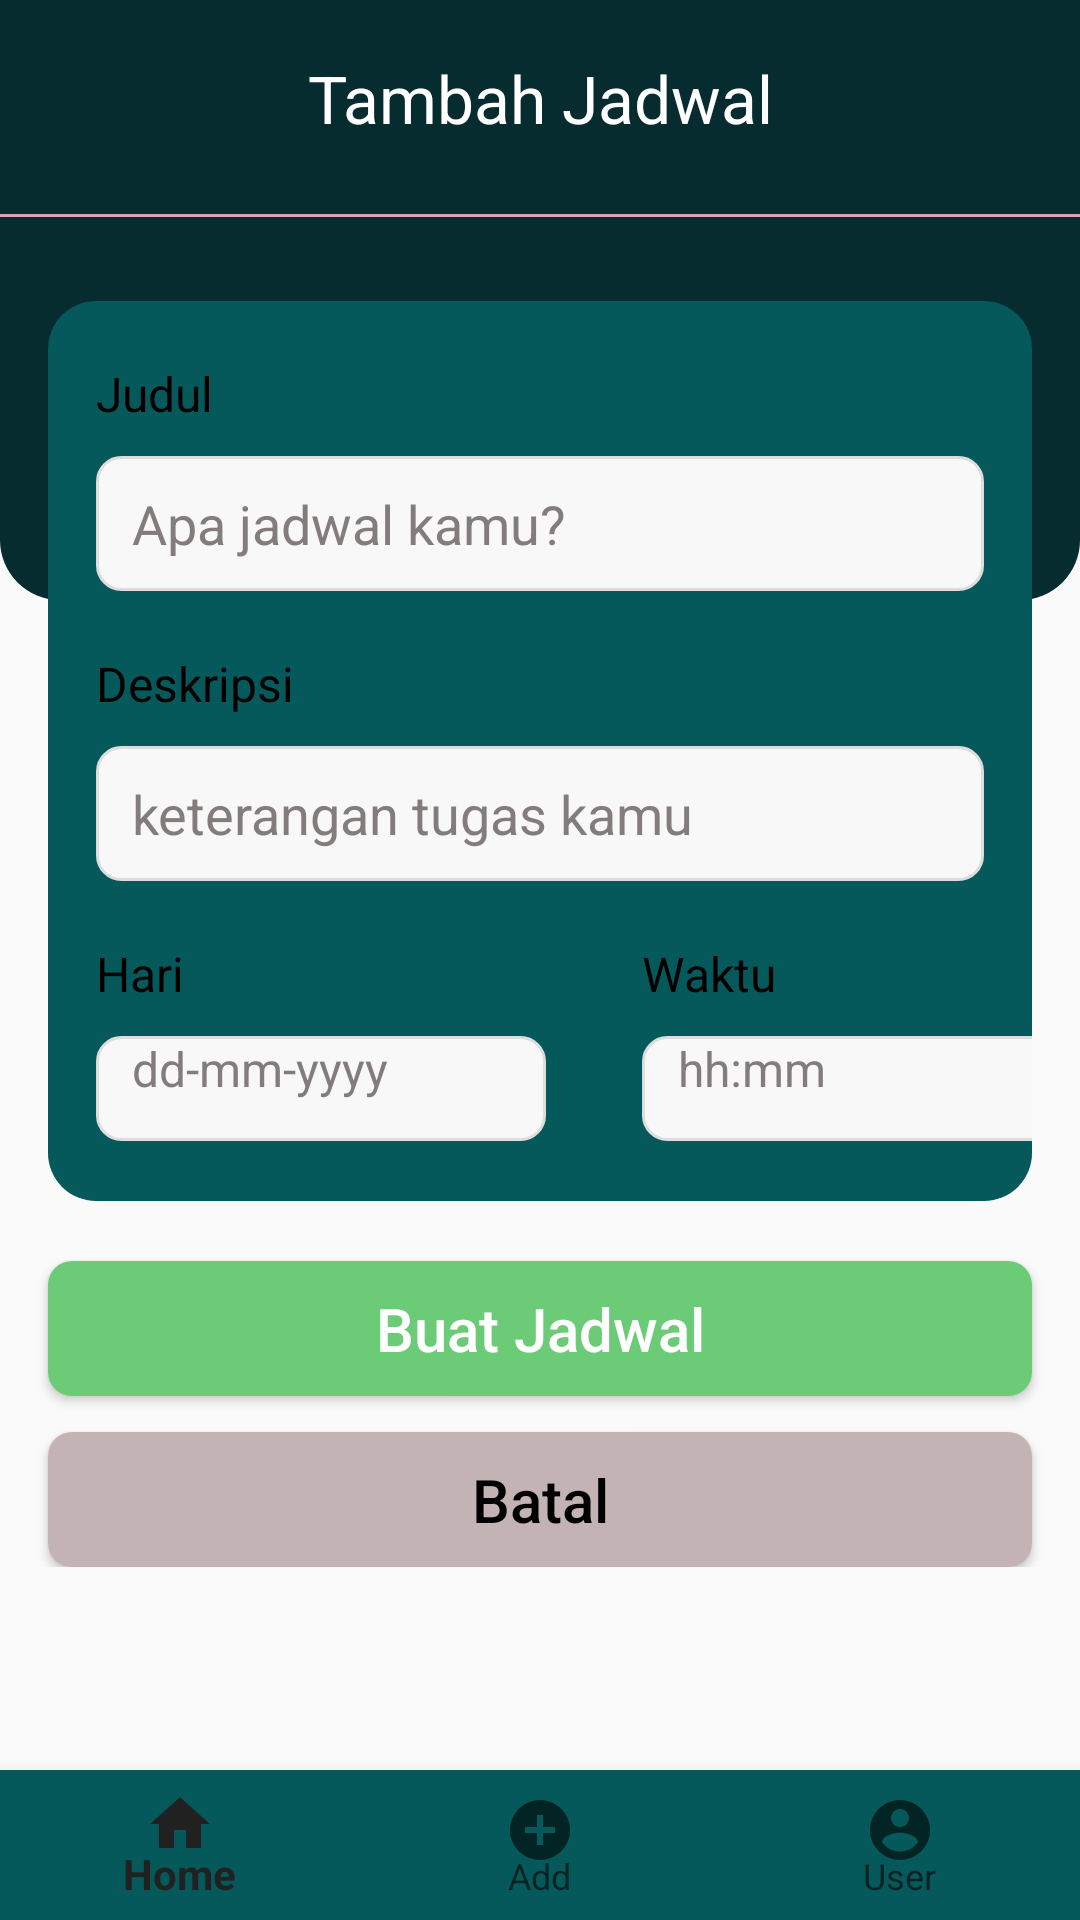

Layout XML and referenced resources for this Android screen:
<!-- AndroidManifest.xml: application theme Theme.AppCompat.DayNight.DarkActionBar -->
<!-- res/layout/activity_add_jadwal.xml -->
<?xml version="1.0" encoding="utf-8"?>
<RelativeLayout xmlns:android="http://schemas.android.com/apk/res/android"
    xmlns:app="http://schemas.android.com/apk/res-auto"
    xmlns:tools="http://schemas.android.com/tools"
    android:layout_width="match_parent"
    android:layout_height="match_parent"
    tools:context=".MainActivity"
    android:orientation="vertical"
    >
    <LinearLayout
        android:layout_width="match_parent"
        android:layout_height="wrap_content"
        android:orientation="vertical">
        <LinearLayout
            android:layout_width="match_parent"
            android:layout_height="200dp"
            android:background="@drawable/bg_header"
            android:orientation="vertical">
            <TextView
                android:id="@+id/tv_judul"
                android:layout_width="wrap_content"
                android:layout_height="wrap_content"
                android:text="Tambah Jadwal"
                android:textSize="22sp"
                android:textAlignment="center"
                android:layout_gravity="center"
                android:textColor="@color/white"
                android:layout_marginTop="18dp"
                android:layout_marginBottom="24dp"/>

            <View
                android:layout_width="match_parent"
                android:layout_height="1dp"
                android:background="@color/colorPrimary"/>

        </LinearLayout>

        <LinearLayout
            android:layout_width="match_parent"
            android:layout_height="wrap_content"
            android:paddingTop="20dp"
            android:layout_marginTop="-100dp"
            android:paddingBottom="20dp"
            android:background="@drawable/bg_item"
            android:orientation="vertical"
            android:layout_marginLeft="16dp"
            android:layout_marginRight="16dp">
            <LinearLayout
                android:layout_width="match_parent"
                android:layout_height="wrap_content"
                android:layout_marginRight="16dp"
                android:layout_marginLeft="16dp"
                android:orientation="vertical">
                <TextView
                    android:id="@+id/tv_addjudul"
                    android:layout_width="match_parent"
                    android:layout_height="wrap_content"
                    android:text="Judul"
                    android:textSize="16sp"
                    android:textColor="@color/black"
                    android:layout_marginBottom="10dp"/>
                <EditText
                    android:id="@+id/et_addjudul"
                    android:layout_width="match_parent"
                    android:layout_height="45dp"
                    android:inputType="text"
                    android:textColor="@color/black"
                    android:background="@drawable/bg_inputjadwal"
                    android:paddingLeft="12dp"
                    android:hint="Apa jadwal kamu?"
                    android:textColorHint="#837C7C"/>
            </LinearLayout>

            <LinearLayout
                android:layout_marginTop="20dp"
                android:layout_width="match_parent"
                android:layout_height="wrap_content"
                android:layout_marginRight="16dp"
                android:layout_marginLeft="16dp"
                android:orientation="vertical">
                <TextView
                    android:id="@+id/tv_adddesk"
                    android:layout_width="match_parent"
                    android:layout_height="wrap_content"
                    android:text="Deskripsi"
                    android:textSize="16sp"
                    android:textColor="@color/black"
                    android:layout_marginBottom="10dp"/>
                <EditText
                    android:id="@+id/et_adddesk"
                    android:layout_width="match_parent"
                    android:layout_height="45dp"
                    android:inputType="text"
                    android:textColor="@color/black"
                    android:background="@drawable/bg_inputjadwal"
                    android:paddingLeft="12dp"
                    android:hint="keterangan tugas kamu"
                    android:maxLength="30"
                    android:textColorHint="#837C7C"/>
            </LinearLayout>
            <LinearLayout
                android:layout_width="match_parent"
                android:layout_height="wrap_content"
                android:orientation="horizontal">
                <LinearLayout
                    android:layout_marginTop="20dp"
                    android:layout_width="150dp"
                    android:layout_height="wrap_content"
                    android:layout_marginRight="16dp"
                    android:layout_marginLeft="16dp"
                    android:orientation="vertical">
                    <TextView
                        android:id="@+id/tv_addhari"
                        android:layout_width="match_parent"
                        android:layout_height="wrap_content"
                        android:text="Hari"
                        android:textSize="16sp"
                        android:textColor="@color/black"
                        android:layout_marginBottom="10dp"/>
                    <TextView
                        android:id="@+id/addhari"
                        android:layout_width="match_parent"
                        android:layout_height="35dp"
                        android:inputType="text"
                        android:textColor="@color/black"
                        android:background="@drawable/bg_inputjadwal"
                        android:paddingLeft="12dp"
                        android:textSize="16sp"
                        android:hint="dd-mm-yyyy"
                        android:textColorHint="#837C7C"/>
                </LinearLayout>
                <LinearLayout
                    android:layout_marginTop="20dp"
                    android:layout_width="150dp"
                    android:layout_height="wrap_content"
                    android:layout_marginRight="16dp"
                    android:layout_marginLeft="16dp"
                    android:orientation="vertical">
                    <TextView
                        android:id="@+id/tv_addjam"
                        android:layout_width="match_parent"
                        android:layout_height="wrap_content"
                        android:text="Waktu"
                        android:textSize="16sp"
                        android:textColor="@color/black"
                        android:layout_marginBottom="10dp"/>
                    <TextView
                        android:id="@+id/addjam"
                        android:layout_width="match_parent"
                        android:layout_height="35dp"
                        android:inputType="text"
                        android:textColor="@color/black"
                        android:background="@drawable/bg_inputjadwal"
                        android:paddingLeft="12dp"
                        android:textSize="16sp"
                        android:hint="hh:mm"
                        android:textColorHint="#837C7C"/>
                </LinearLayout>
            </LinearLayout>
        </LinearLayout>
        <Button
            android:id="@+id/btn_buatjadwal"
            android:layout_width="match_parent"
            android:layout_height="45dp"
            android:layout_marginTop="20dp"
            android:layout_marginLeft="16dp"
            android:layout_marginRight="16dp"
            android:text="Buat Jadwal"
            android:textColor="@color/white"
            android:textAllCaps="false"
            android:textSize="20dp"
            android:background="@drawable/btn_buatjadwal"
            />
        <Button
            android:id="@+id/btn_batal"
            android:layout_width="match_parent"
            android:layout_height="45dp"
            android:layout_marginTop="12dp"
            android:layout_marginLeft="16dp"
            android:layout_marginRight="16dp"
            android:text="Batal"
            android:textColor="@color/black"
            android:textAllCaps="false"
            android:textSize="20dp"
            android:background="@drawable/bg_btnbatal"
            />
    </LinearLayout>
    <com.google.android.material.bottomnavigation.BottomNavigationView
        android:layout_width="match_parent"
        android:layout_height="50dp"
        android:layout_gravity="bottom"
        android:id="@+id/navbottomadd"
        android:background="@color/green_light"
        android:layout_alignParentBottom="true"
        app:menu="@menu/menu_nav_bottom"/>



</RelativeLayout>
<!-- resources referenced by this layout -->
<resources>
  <color name="black">#FF000000</color>
  <color name="colorPrimary">#d8a7b1</color>
  <color name="green_light">#05595B</color>
  <color name="white">#FFFFFFFF</color>
  <!-- drawable bg_btnbatal (drawable) -->
  <?xml version="1.0" encoding="utf-8"?>
  <shape xmlns:android="http://schemas.android.com/apk/res/android">
      <solid
          android:color="#C3B3B5"/>
      <corners
          android:radius="8dp"/>
  
  </shape>
  <!-- drawable bg_header (drawable) -->
  <?xml version="1.0" encoding="utf-8"?>
  <shape xmlns:android="http://schemas.android.com/apk/res/android">
      <solid android:color="@color/green_dark"/>
      <corners android:bottomLeftRadius="20dp" android:bottomRightRadius="20dp"/>
  
  </shape>
  <!-- drawable bg_inputjadwal (drawable) -->
  <?xml version="1.0" encoding="utf-8"?>
  <selector xmlns:android="http://schemas.android.com/apk/res/android">
      <item
          android:drawable="@drawable/bg_input_filled"
          android:state_pressed="true"/>
      <item
          android:drawable="@drawable/bg_input_filled"
          android:state_selected="true" />
      <item
          android:drawable="@drawable/bg_input_filled"
          android:state_focused="true"/>
  
      <item
          android:drawable="@drawable/bg_input"/>
  
  </selector>
  <!-- drawable bg_item (drawable) -->
  <?xml version="1.0" encoding="utf-8"?>
  <shape xmlns:android="http://schemas.android.com/apk/res/android">
      <solid
          android:color="@color/green_light"
          />
      <corners
          android:radius="16dp"/>
  
  </shape>
  <!-- drawable btn_buatjadwal (drawable) -->
  <?xml version="1.0" encoding="utf-8"?>
  <shape xmlns:android="http://schemas.android.com/apk/res/android">
      <solid
          android:color="#6BCB77"/>
      <corners
          android:radius="8dp"/>
  
  </shape>
  <color name="green_dark">#062C30</color>
  <!-- drawable bg_input_filled (drawable) -->
  <?xml version="1.0" encoding="utf-8"?>
  <shape xmlns:android="http://schemas.android.com/apk/res/android">
      <solid
          android:color="#e5e8ff"/>
      <stroke
          android:width="1dp"
          android:color="@color/gray_light"/>
      <corners
          android:radius="8dp"/>
  
  </shape>
  <!-- drawable bg_input (drawable) -->
  <?xml version="1.0" encoding="utf-8"?>
  <shape xmlns:android="http://schemas.android.com/apk/res/android">
      <solid
          android:color="#f8f8f8"/>
      <stroke
          android:width="1dp"
          android:color="#dddddd"/>
      <corners
          android:radius="8dp"/>
  
  </shape>
  <color name="gray_light">#F5F5F5</color>
</resources>
